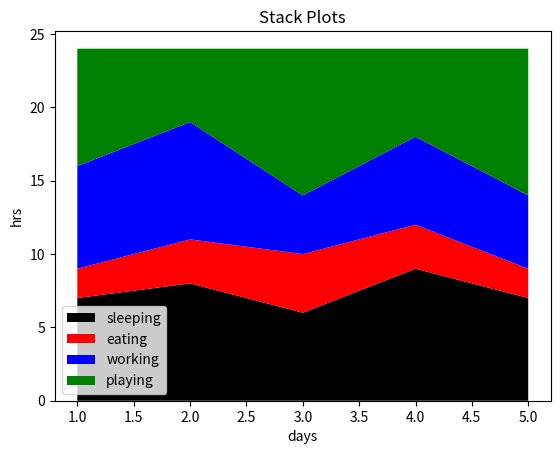

Reproduce this figure in Python.
import matplotlib.pyplot as plt

# Explore Stack Plots
# Usually used to convey a holistic number as well as its breakdown.

# We will log 5 days of things happening.
days = [1,2,3,4,5]

sleeping = [7,8,6,9,7]
eating   = [2,3,4,3,2]
working  = [7,8,4,6,5]
playing  = [8,5,10,6,10]

plt.stackplot(days, sleeping, eating, working, playing, colors=['k', 'r', 'b', 'g'], labels=['sleeping', 'eating', 'working', 'playing'])

plt.xlabel('days')
plt.ylabel('hrs')
plt.title("Stack Plots")
plt.legend()
plt.show()